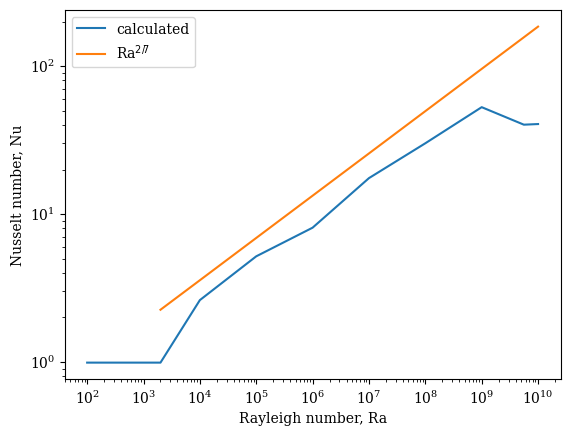

Reproduce this figure in Python.
#!/usr/bin/env python
# -*- coding: utf-8 -*-
#  

from __future__ import print_function
from __future__ import division

import numpy as np
import matplotlib.pyplot as plt
import os   # for setting working directory
import operator

# Set figure font globally to serif
plt.rcParams["font.family"] = "serif"

# Change default figure DPI; remove for lower DPI displays (default = 100dpi)
plt.rcParams["figure.dpi"] = 250 

def main():
    Ra = [1e+02,1e+03,2e+03,1e+04,1e+05,1e+06,1e+07,1e+08,1e+09,5.6e+09,1e+10]
    Ra27 = [0.9581,1.850,2.255,3.570,6.895,13.31,25.70,49.63,95.81,156.7,185.0]
    Nu = [0.99,0.99, 0.99, 2.62, 5.18, 8.09, 17.5, 30.1, 52.8, 40.2, 40.6]
    Re = [0,8.1e-05,3.4e-04,52,220,730,2700,1e+04,2.4e+04,4e+04,4.6e+04]
    x = np.logspace(1e+03,1e+10,50,endpoint=True)
    plt.figure()
    plt.loglog(Ra,Nu, label="calculated")
    plt.loglog(Ra[2:],Ra27[2:], label=r"Ra$^{2/7}$")
    plt.xlabel(r"Rayleigh number, Ra")
    plt.ylabel(r"Nusselt number, Nu")
    plt.legend(loc="best")
    plt.savefig("NuvsRa.png")
    plt.show()
    plt.close()
    
    return 0

# run main function
main()
